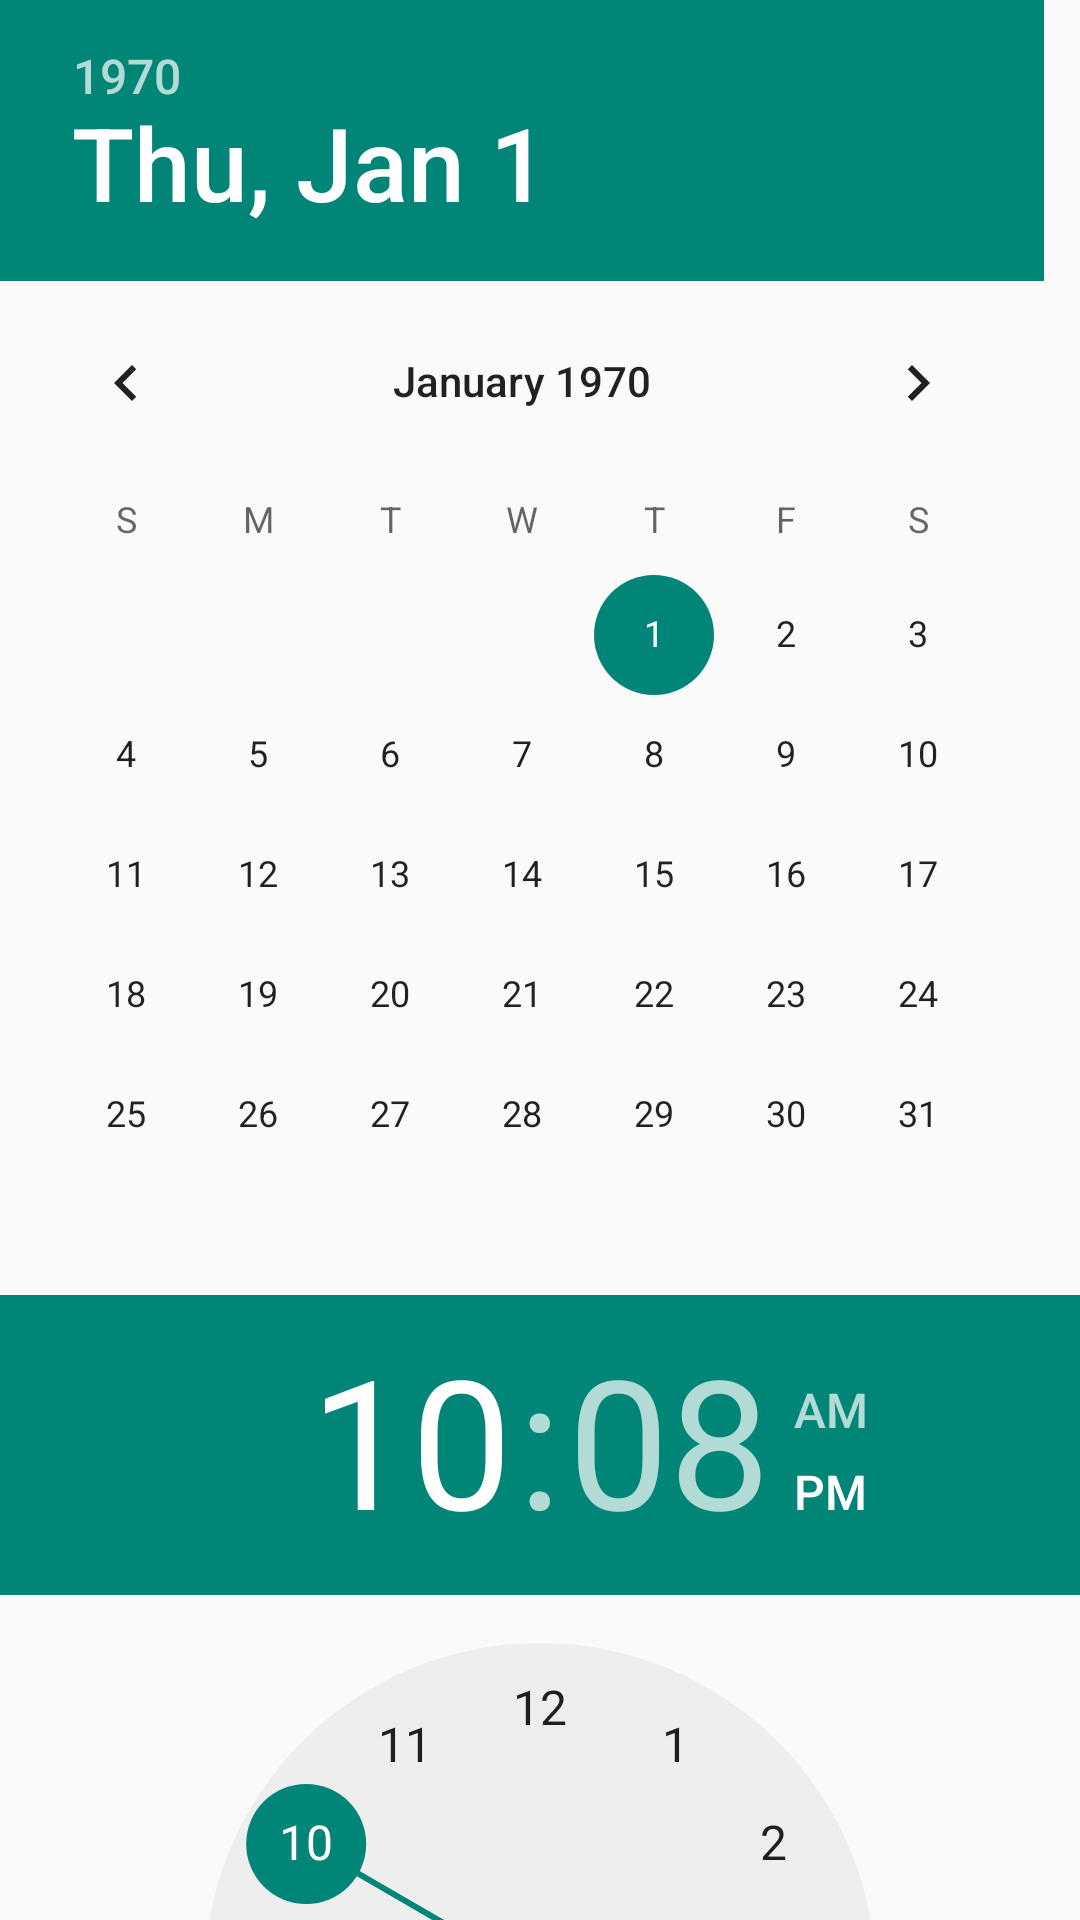

Reconstruct the res/layout file that produces this screen, plus the resources it refers to.
<!-- AndroidManifest.xml: application theme AppTheme -->
<!-- res/layout/common_datetime.xml -->
<?xml version="1.0" encoding="utf-8"?>
  
<LinearLayout xmlns:android="http://schemas.android.com/apk/res/android"  
    android:layout_width="fill_parent"  
    android:layout_height="fill_parent"  
    android:orientation="vertical" >  
  
    <DatePicker  
        android:id="@+id/datepicker"  
        android:layout_width="wrap_content"  
        android:layout_height="wrap_content"  
        android:calendarViewShown="false" />  
  
    <TimePicker  
        android:id="@+id/timepicker"  
        android:layout_width="wrap_content"  
        android:layout_height="wrap_content" />  
  
</LinearLayout>
<!-- resources referenced by this layout -->
<resources>
  <style name="AppTheme" parent="AppBaseTheme">
             <item name="android:windowNoTitle">true</item>
          
      </style>
  <style name="AppBaseTheme" parent="Theme.AppCompat.Light">
          
      </style>
</resources>
